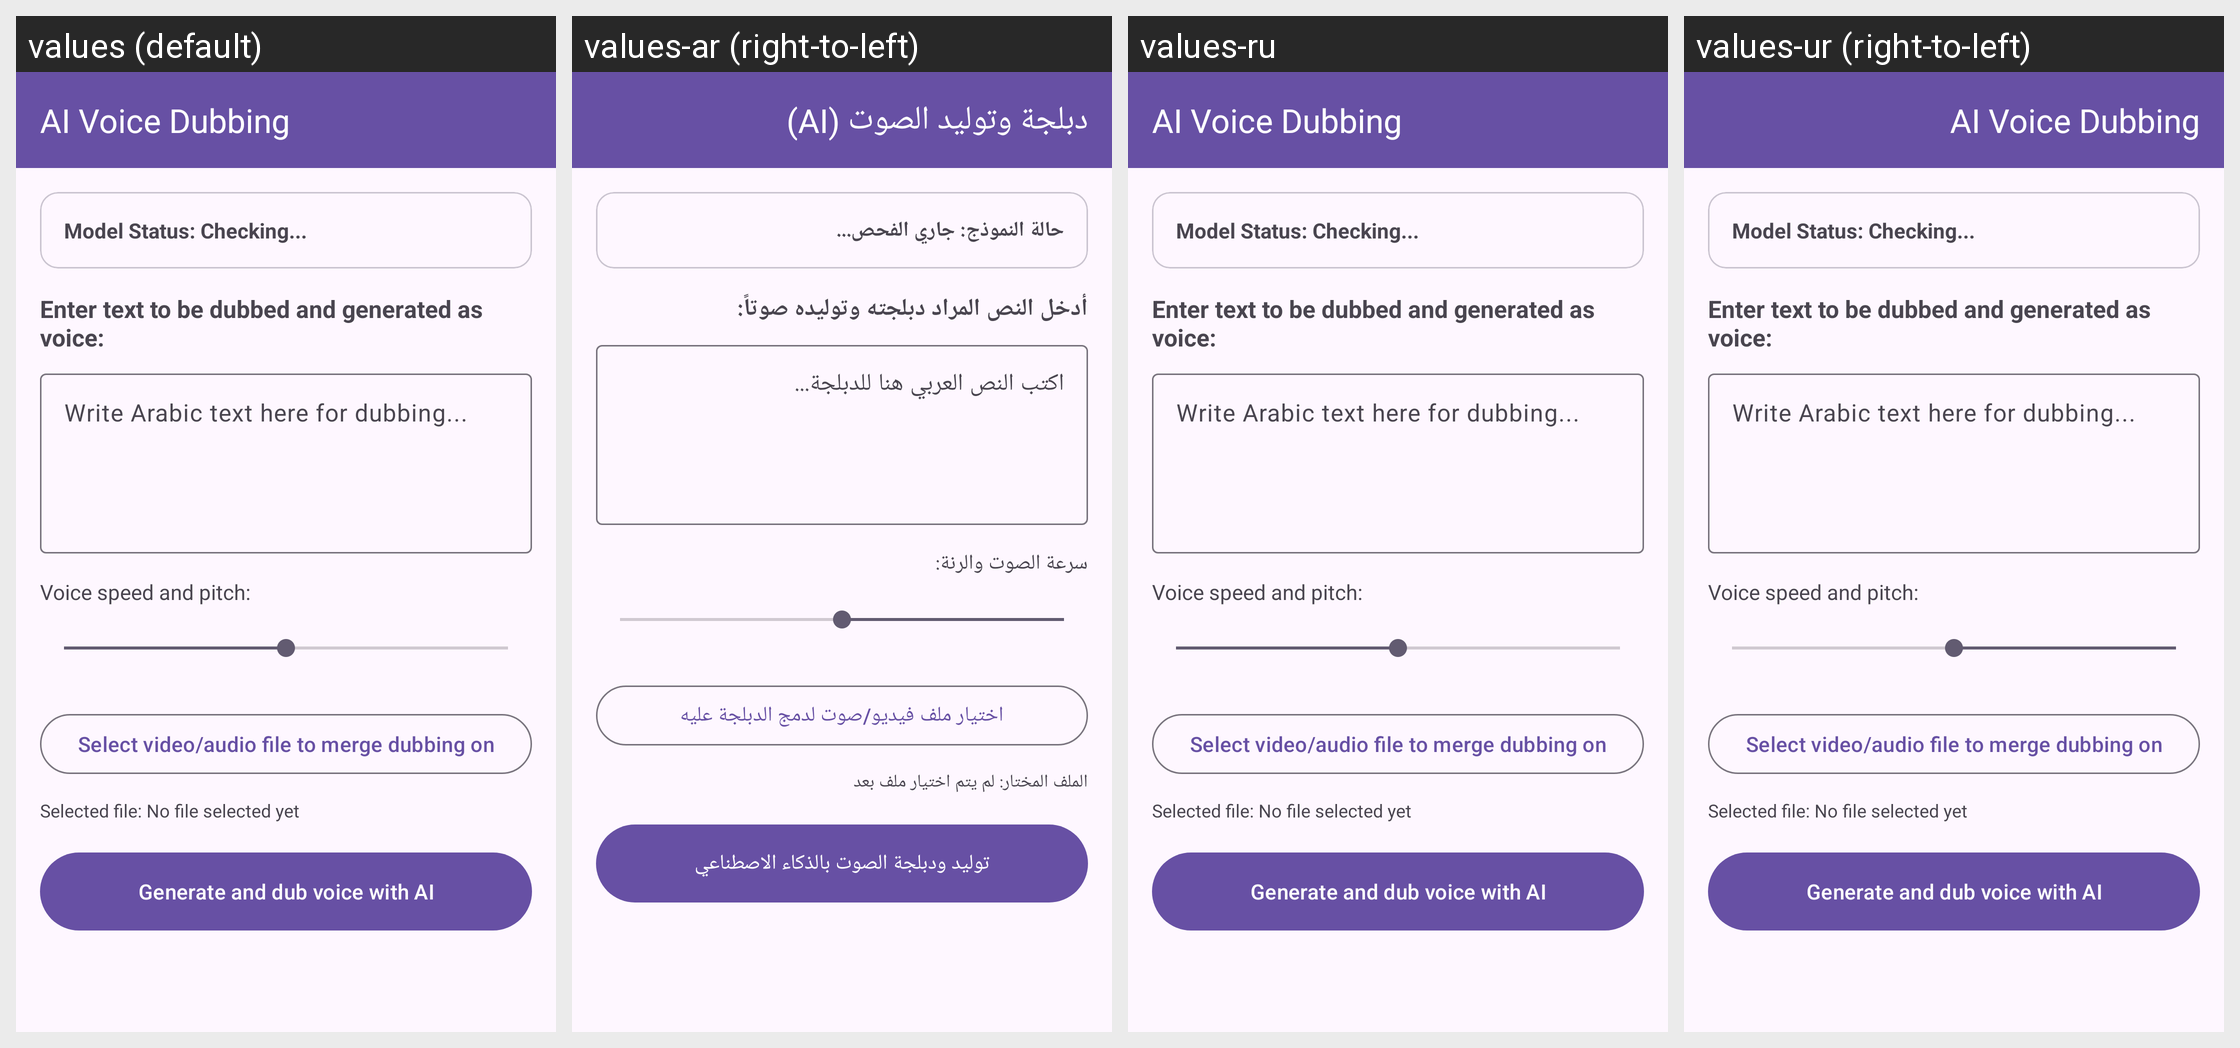

Here is an Android app screen in its default locale and in the app's own translations. Write out the translated-string differences for the strings that appear on this screen.
Android screen res/layout/fragment_ai_voice_dubbing.xml rendered under 4 locales, left to right: values (default), values-ar (right-to-left), values-ru, values-ur (right-to-left). Device: Nexus 5 (rendered at 1080×1920; each locale shown at half size, 540×960, under a caption strip naming it); theme Theme.AccessibleVideoEditor.
Other locales in the repository, not shown: values-es, values-fa, values-fr, values-he, values-iw, values-ja, values-tr, values-zh, values-zh-rCN.
Strings drawn on this screen, with the default value and each locale's value (text and hints the layout hard-codes, and strings that could not be matched under every locale, appear in the picture but are not listed):

btn_ai_voice_dubbing
  values: AI Voice Dubbing
  values-ar: دبلجة وتوليد الصوت (AI)
  values-ru: AI Voice Dubbing  [not translated; the default value is used]
  values-ur: AI Voice Dubbing  [not translated; the default value is used]

label_model_status_checking
  values: Model Status: Checking...
  values-ar: حالة النموذج: جاري الفحص...
  values-ru: Model Status: Checking...  [not translated; the default value is used]
  values-ur: Model Status: Checking...  [not translated; the default value is used]

label_enter_dub_text
  values: Enter text to be dubbed and generated as voice:
  values-ar: أدخل النص المراد دبلجته وتوليده صوتاً:
  values-ru: Enter text to be dubbed and generated as voice:  [not translated; the default value is used]
  values-ur: Enter text to be dubbed and generated as voice:  [not translated; the default value is used]

hint_write_dub_text
  values: Write Arabic text here for dubbing...
  values-ar: اكتب النص العربي هنا للدبلجة...
  values-ru: Write Arabic text here for dubbing...  [not translated; the default value is used]
  values-ur: Write Arabic text here for dubbing...  [not translated; the default value is used]

label_dub_speed
  values: Voice speed and pitch:
  values-ar: سرعة الصوت والرنة:
  values-ru: Voice speed and pitch:  [not translated; the default value is used]
  values-ur: Voice speed and pitch:  [not translated; the default value is used]

btn_select_media_dub
  values: Select video/audio file to merge dubbing on
  values-ar: اختيار ملف فيديو/صوت لدمج الدبلجة عليه
  values-ru: Select video/audio file to merge dubbing on  [not translated; the default value is used]
  values-ur: Select video/audio file to merge dubbing on  [not translated; the default value is used]

label_selected_media_none
  values: Selected file: No file selected yet
  values-ar: الملف المختار: لم يتم اختيار ملف بعد
  values-ru: Selected file: No file selected yet  [not translated; the default value is used]
  values-ur: Selected file: No file selected yet  [not translated; the default value is used]

btn_generate_dub
  values: Generate and dub voice with AI
  values-ar: توليد ودبلجة الصوت بالذكاء الاصطناعي
  values-ru: Generate and dub voice with AI  [not translated; the default value is used]
  values-ur: Generate and dub voice with AI  [not translated; the default value is used]
